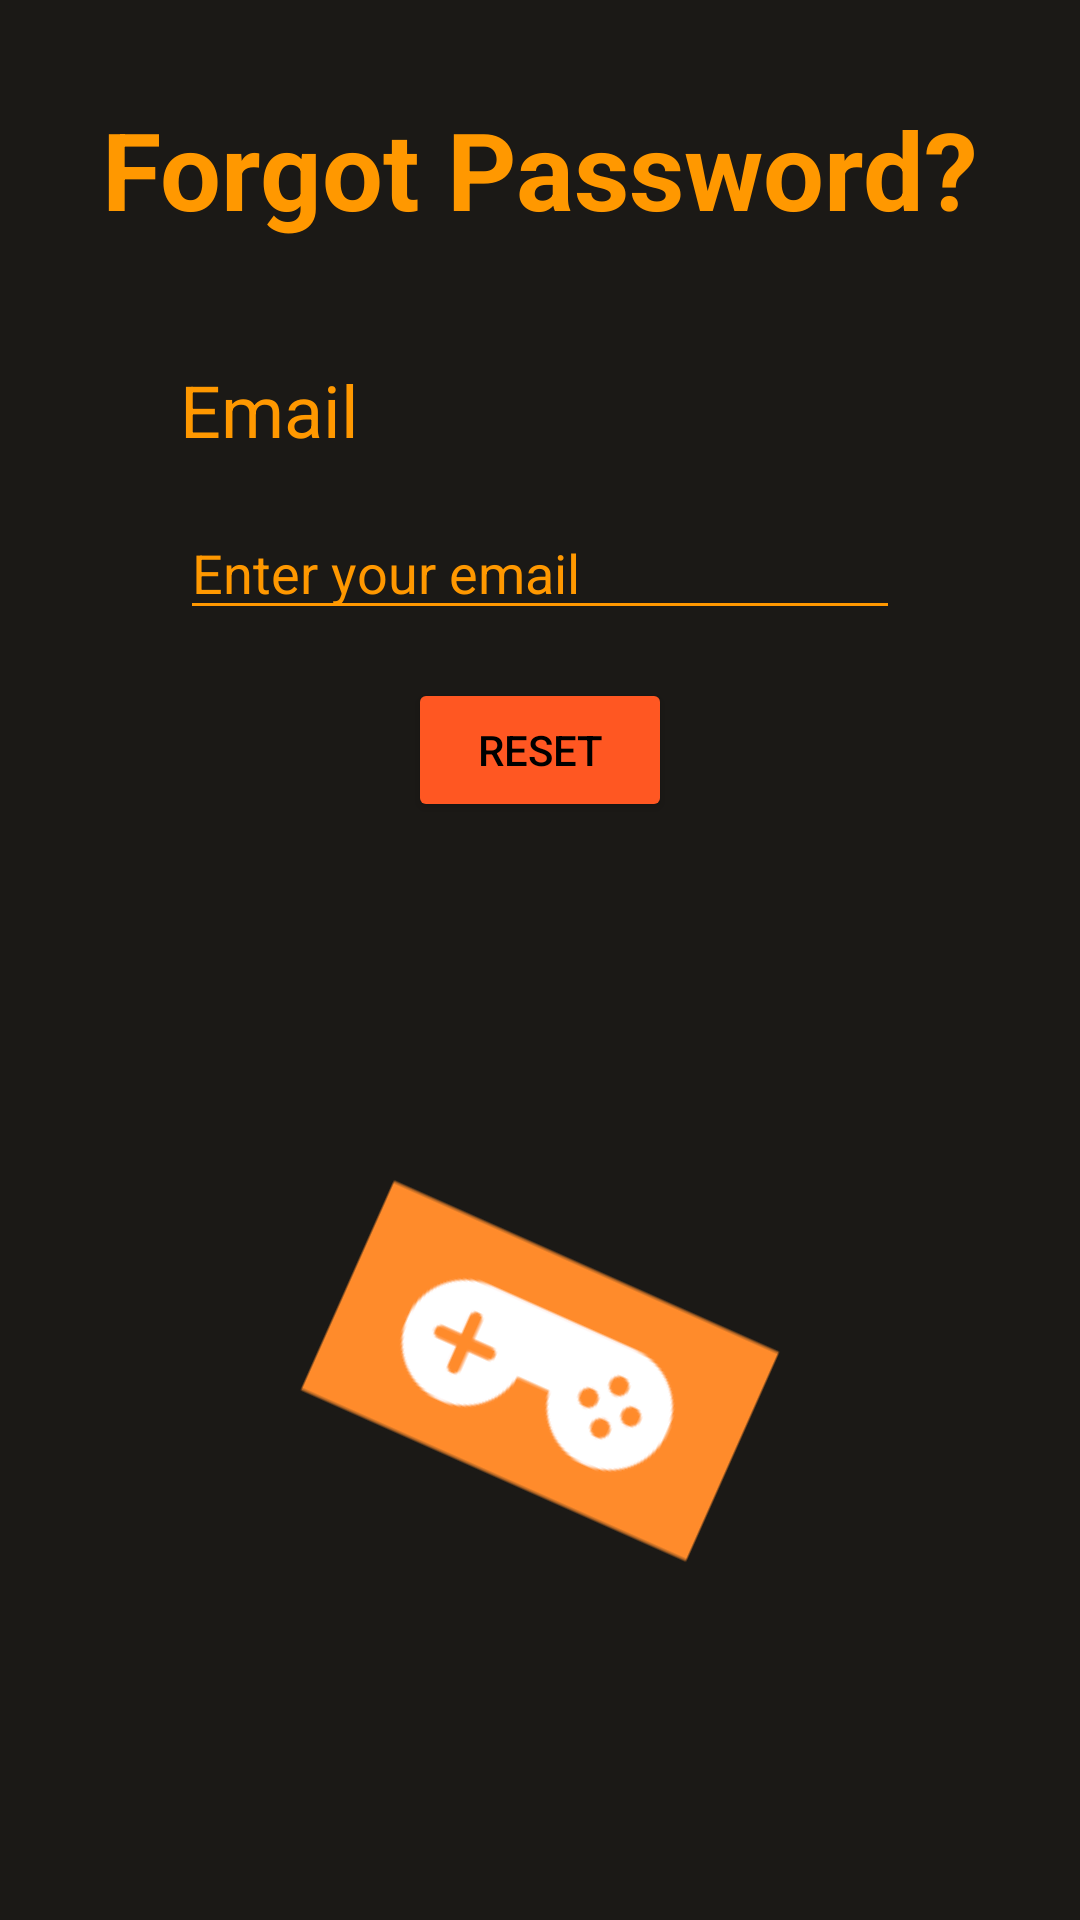

Write the Android layout XML for this screen, with the resource values it uses.
<!-- AndroidManifest.xml: application theme Theme.GameChanger -->
<!-- res/layout/fragment_forget_pass.xml -->
<?xml version="1.0" encoding="utf-8"?>
<androidx.constraintlayout.widget.ConstraintLayout xmlns:android="http://schemas.android.com/apk/res/android"
    xmlns:app="http://schemas.android.com/apk/res-auto"
    xmlns:tools="http://schemas.android.com/tools"
    android:id="@+id/forgetpass_layout"
    android:layout_width="match_parent"
    android:layout_height="match_parent"
    android:background="#1B1916"
    tools:context=".ForgetPassFragment" >

    <TextView
        android:id="@+id/forgetpass_title"
        android:layout_width="wrap_content"
        android:layout_height="wrap_content"
        android:layout_marginStart="60dp"
        android:layout_marginTop="32dp"
        android:layout_marginEnd="60dp"
        android:text="Forgot Password?"
        android:textColor="#FF9800"
        android:textSize="36sp"
        android:textStyle="bold"
        app:layout_constraintEnd_toEndOf="parent"
        app:layout_constraintStart_toStartOf="parent"
        app:layout_constraintTop_toTopOf="parent" />

    <TextView
        android:id="@+id/forgetpass_email_text"
        android:layout_width="wrap_content"
        android:layout_height="wrap_content"
        android:layout_marginStart="60dp"
        android:layout_marginTop="40dp"
        android:text="Email"
        android:textColor="#FF9800"
        android:textSize="24sp"
        app:layout_constraintStart_toStartOf="parent"
        app:layout_constraintTop_toBottomOf="@+id/forgetpass_title" />

    <EditText
        android:id="@+id/forgetpass_email_input"
        android:layout_width="0dp"
        android:layout_height="wrap_content"
        android:layout_marginStart="60dp"
        android:layout_marginTop="16dp"
        android:layout_marginEnd="60dp"
        android:backgroundTint="#FF9800"
        android:ems="10"
        android:hint="Enter your email"
        android:inputType="textEmailAddress"
        android:textColor="#FF9800"
        android:textColorHint="#FF9800"
        app:layout_constraintEnd_toEndOf="parent"
        app:layout_constraintStart_toStartOf="parent"
        app:layout_constraintTop_toBottomOf="@+id/forgetpass_email_text" />

    <Button
        android:id="@+id/forgetpass_reset_btn"
        android:layout_width="wrap_content"
        android:layout_height="wrap_content"
        android:layout_marginStart="60dp"
        android:layout_marginTop="16dp"
        android:layout_marginEnd="60dp"
        android:backgroundTint="#FF5722"
        android:text="Reset"
        android:textColor="#000000"
        app:layout_constraintEnd_toEndOf="parent"
        app:layout_constraintStart_toStartOf="parent"
        app:layout_constraintTop_toBottomOf="@+id/forgetpass_email_input" />

    <ImageView
        android:id="@+id/forgetpass_image"
        android:layout_width="174dp"
        android:layout_height="156dp"
        android:rotation="24"
        android:src="@drawable/gamechangersimple"
        app:layout_constraintBottom_toBottomOf="parent"
        app:layout_constraintEnd_toEndOf="parent"
        app:layout_constraintStart_toStartOf="parent"
        app:layout_constraintTop_toBottomOf="@+id/forgetpass_reset_btn" />
</androidx.constraintlayout.widget.ConstraintLayout>
<!-- resources referenced by this layout -->
<resources>
  <!-- drawable gamechangersimple: png bitmap (drawable, 3008 bytes) -->
  <style name="Theme.GameChanger" parent="Theme.MaterialComponents.DayNight.DarkActionBar">
          
          <item name="colorPrimary">#FF9800</item>
          
          <item name="android:statusBarColor" tools:targetApi="l">#FF9800</item>
  
          
      </style>
</resources>
